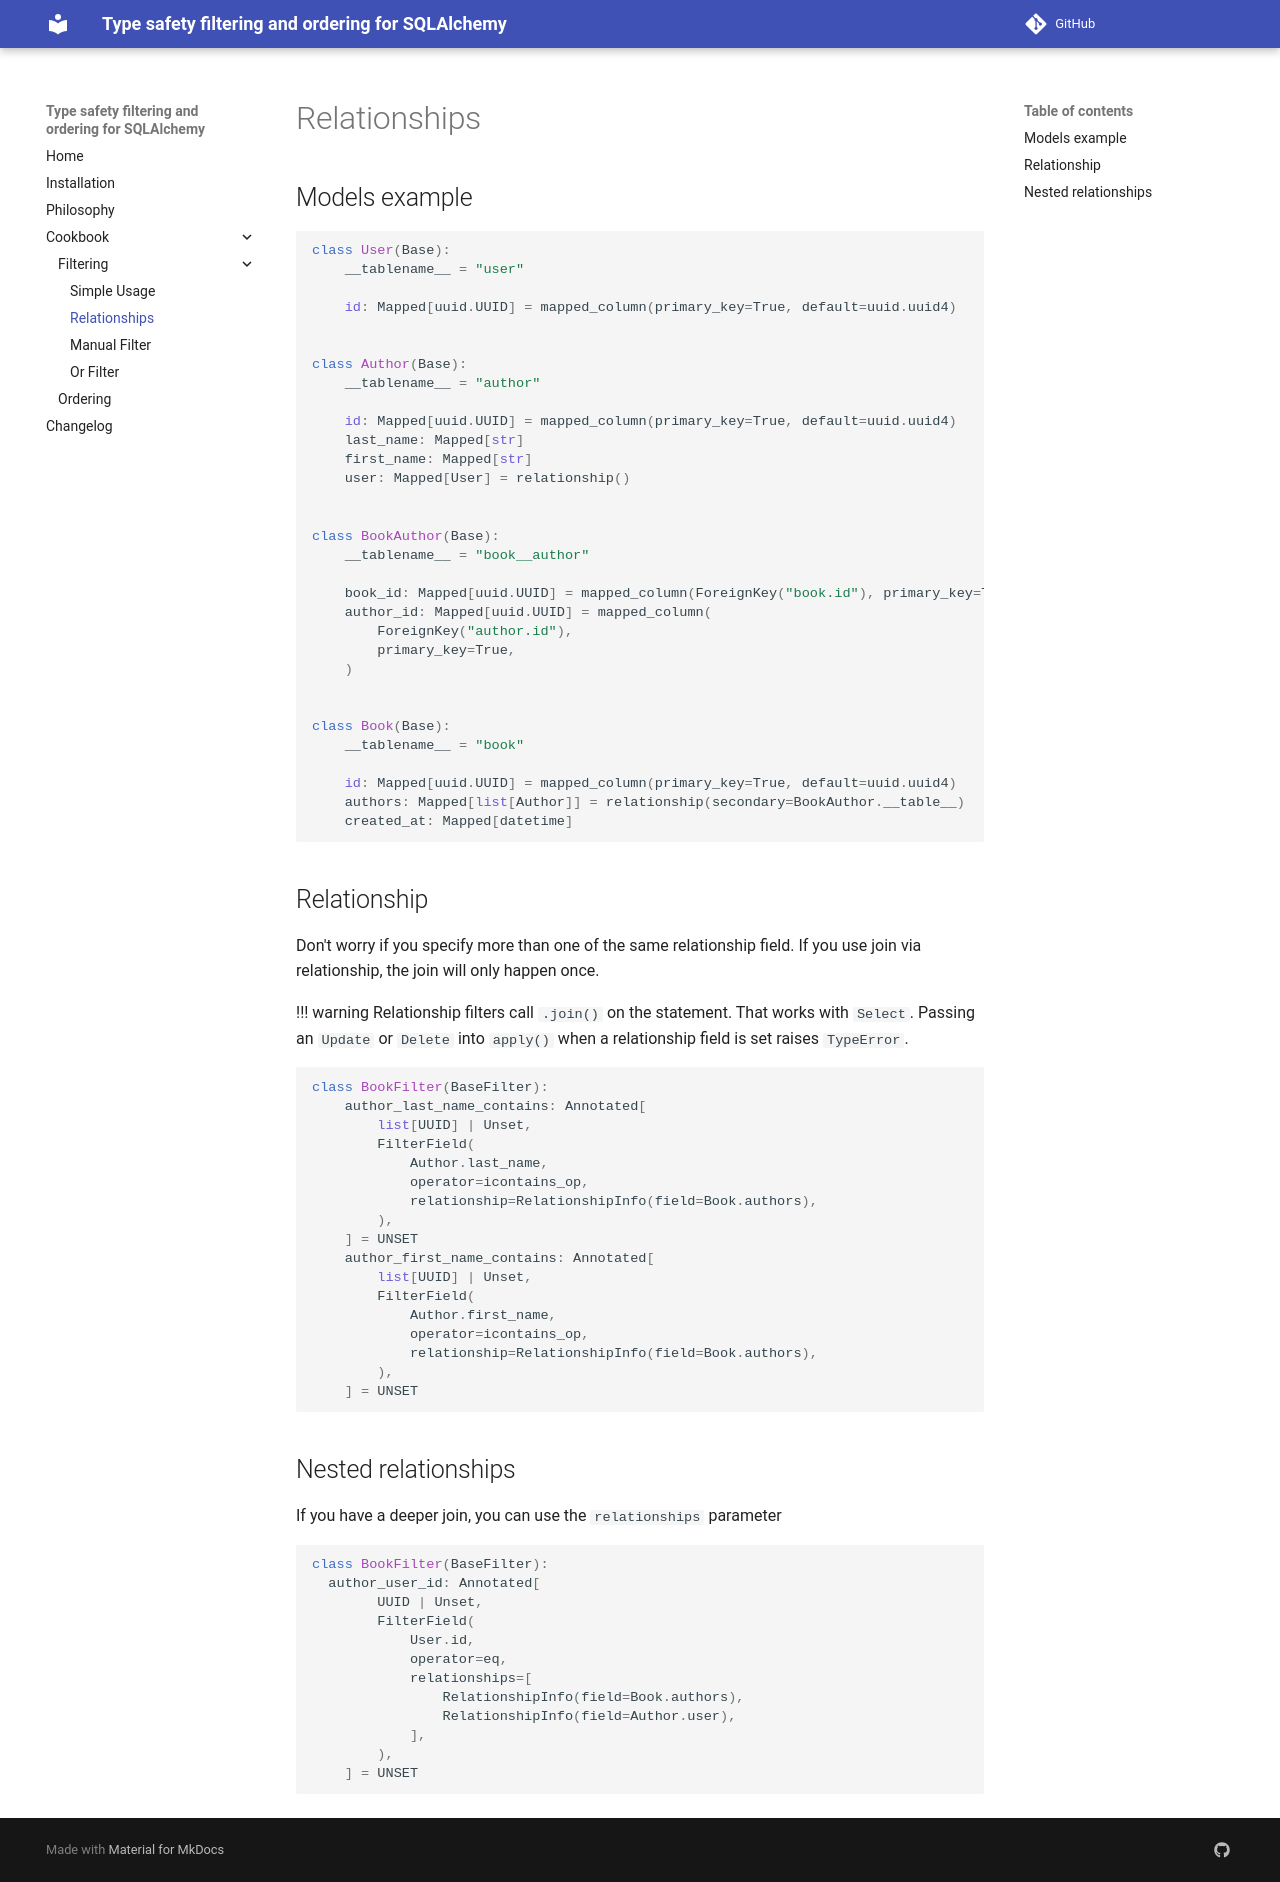

repository: barbarrista/sqla-filter · page: filtering/relationships/index.html · generator: mkdocs

# Relationships

## Models example

```python
class User(Base):
    __tablename__ = "user"

    id: Mapped[uuid.UUID] = mapped_column(primary_key=True, default=uuid.uuid4)


class Author(Base):
    __tablename__ = "author"

    id: Mapped[uuid.UUID] = mapped_column(primary_key=True, default=uuid.uuid4)
    last_name: Mapped[str]
    first_name: Mapped[str]
    user: Mapped[User] = relationship()


class BookAuthor(Base):
    __tablename__ = "book__author"

    book_id: Mapped[uuid.UUID] = mapped_column(ForeignKey("book.id"), primary_key=True)
    author_id: Mapped[uuid.UUID] = mapped_column(
        ForeignKey("author.id"),
        primary_key=True,
    )


class Book(Base):
    __tablename__ = "book"

    id: Mapped[uuid.UUID] = mapped_column(primary_key=True, default=uuid.uuid4)
    authors: Mapped[list[Author]] = relationship(secondary=BookAuthor.__table__)
    created_at: Mapped[datetime]
```

## Relationship

Don't worry if you specify more than one of the same relationship field. If you use join via relationship, the join will only happen once.

!!! warning
    Relationship filters call `.join()` on the statement. That works with `Select`.
    Passing an `Update` or `Delete` into `apply()` when a relationship field is set
    raises `TypeError`.

```python
class BookFilter(BaseFilter):
    author_last_name_contains: Annotated[
        list[UUID] | Unset,
        FilterField(
            Author.last_name,
            operator=icontains_op,
            relationship=RelationshipInfo(field=Book.authors),
        ),
    ] = UNSET
    author_first_name_contains: Annotated[
        list[UUID] | Unset,
        FilterField(
            Author.first_name,
            operator=icontains_op,
            relationship=RelationshipInfo(field=Book.authors),
        ),
    ] = UNSET

```

## Nested relationships

If you have a deeper join, you can use the `relationships` parameter

```python
class BookFilter(BaseFilter):
  author_user_id: Annotated[
        UUID | Unset,
        FilterField(
            User.id,
            operator=eq,
            relationships=[
                RelationshipInfo(field=Book.authors),
                RelationshipInfo(field=Author.user),
            ],
        ),
    ] = UNSET
```
